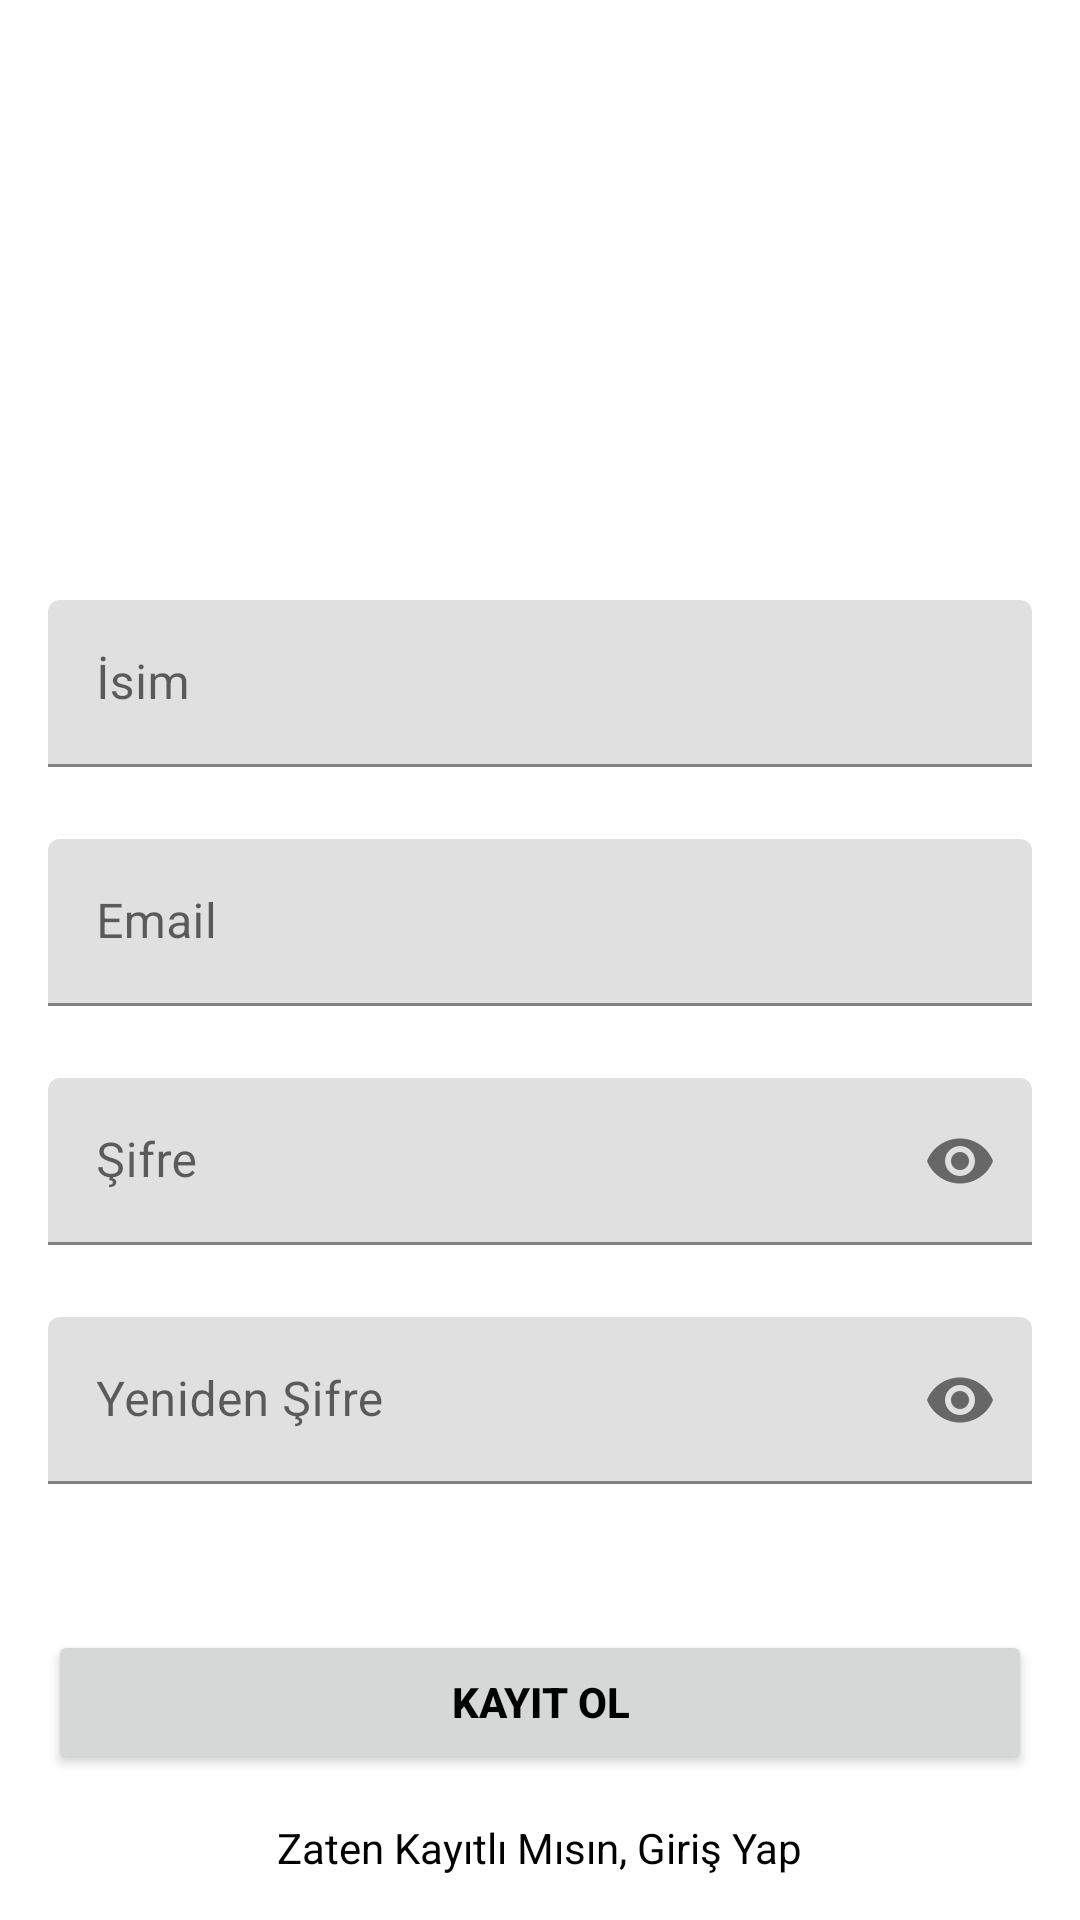

The Android layout XML behind this screen, and the referenced resources:
<!-- AndroidManifest.xml: application theme Theme.MaterialComponents.Light.NoActionBar -->
<!-- res/layout/activity_sign_up.xml -->
<?xml version="1.0" encoding="utf-8"?>
<androidx.constraintlayout.widget.ConstraintLayout xmlns:android="http://schemas.android.com/apk/res/android"
    xmlns:app="http://schemas.android.com/apk/res-auto"
    xmlns:tools="http://schemas.android.com/tools"
    android:layout_width="match_parent"
    android:layout_height="match_parent"
    tools:context=".SignUpActivity">

    <com.google.android.material.textfield.TextInputLayout
        android:id="@+id/nameLayout"
        android:layout_width="match_parent"
        android:layout_height="wrap_content"
        android:layout_marginHorizontal="16dp"
        android:layout_marginTop="200dp"
        app:layout_constraintEnd_toEndOf="parent"
        app:layout_constraintHorizontal_bias="0.5"
        app:layout_constraintStart_toStartOf="parent"
        app:layout_constraintTop_toTopOf="parent">

        <com.google.android.material.textfield.TextInputEditText
            android:id="@+id/nameEt"
            android:layout_width="match_parent"
            android:layout_height="wrap_content"
            android:hint="İsim"
            android:inputType="text"
            android:singleLine="true" />
    </com.google.android.material.textfield.TextInputLayout>

    <com.google.android.material.textfield.TextInputLayout
        android:id="@+id/emailLayout"
        android:layout_width="match_parent"
        android:layout_height="wrap_content"
        android:layout_marginHorizontal="16dp"
        android:layout_marginTop="24dp"
        app:layout_constraintEnd_toEndOf="parent"
        app:layout_constraintHorizontal_bias="0.5"
        app:layout_constraintStart_toStartOf="parent"
        app:layout_constraintTop_toBottomOf="@+id/nameLayout">

        <com.google.android.material.textfield.TextInputEditText
            android:id="@+id/emailEt"
            android:layout_width="match_parent"
            android:layout_height="wrap_content"
            android:hint="Email"
            android:inputType="textEmailAddress" />
    </com.google.android.material.textfield.TextInputLayout>

    <com.google.android.material.textfield.TextInputLayout
        android:id="@+id/passwordLayout"
        android:layout_width="match_parent"
        android:layout_height="wrap_content"
        android:layout_marginHorizontal="16dp"
        android:layout_marginTop="24dp"

        app:layout_constraintEnd_toEndOf="parent"
        app:layout_constraintHorizontal_bias="0.5"
        app:layout_constraintStart_toStartOf="parent"
        app:layout_constraintTop_toBottomOf="@id/emailLayout"
        app:passwordToggleEnabled="true">

        <com.google.android.material.textfield.TextInputEditText
            android:id="@+id/passET"
            android:layout_width="match_parent"
            android:layout_height="wrap_content"
            android:hint="Şifre"
            android:inputType="textPassword" />
    </com.google.android.material.textfield.TextInputLayout>

    <com.google.android.material.textfield.TextInputLayout
        android:id="@+id/confirmPasswordLayout"
        android:layout_width="match_parent"
        android:layout_height="wrap_content"
        android:layout_marginHorizontal="16dp"
        android:layout_marginTop="24dp"
        app:layout_constraintEnd_toEndOf="parent"
        app:layout_constraintHorizontal_bias="0.5"
        app:layout_constraintStart_toStartOf="parent"
        app:layout_constraintTop_toBottomOf="@id/passwordLayout"
        app:passwordToggleEnabled="true">

        <com.google.android.material.textfield.TextInputEditText
            android:id="@+id/confirmPassEt"
            android:layout_width="match_parent"
            android:layout_height="wrap_content"
            android:hint="Yeniden Şifre"
            android:inputType="textPassword" />
    </com.google.android.material.textfield.TextInputLayout>

    <androidx.appcompat.widget.AppCompatButton
        android:id="@+id/button"
        android:layout_width="0dp"
        android:layout_height="wrap_content"
        android:layout_marginHorizontal="16dp"
        android:text="Kayıt Ol"
        android:textColor="@color/black"
        android:textStyle="bold"
        app:layout_constraintBottom_toBottomOf="parent"
        app:layout_constraintEnd_toEndOf="parent"
        app:layout_constraintHorizontal_bias="0.5"
        app:layout_constraintStart_toStartOf="parent"
        app:layout_constraintTop_toBottomOf="@+id/confirmPasswordLayout" />

    <TextView
        android:id="@+id/textView"
        android:layout_width="wrap_content"
        android:layout_height="wrap_content"
        android:text="Zaten Kayıtlı Mısın, Giriş Yap"
        android:textColor="@color/black"
        app:layout_constraintBottom_toBottomOf="parent"
        app:layout_constraintEnd_toEndOf="parent"
        app:layout_constraintHorizontal_bias="0.5"
        app:layout_constraintStart_toStartOf="parent"
        app:layout_constraintTop_toBottomOf="@+id/button" />
</androidx.constraintlayout.widget.ConstraintLayout>
<!-- resources referenced by this layout -->
<resources>

  <!-- not gathered from this repository: default colours our renderer supplied (Android Studio template values) -->
  <color name="black">#FF000000</color>
</resources>
